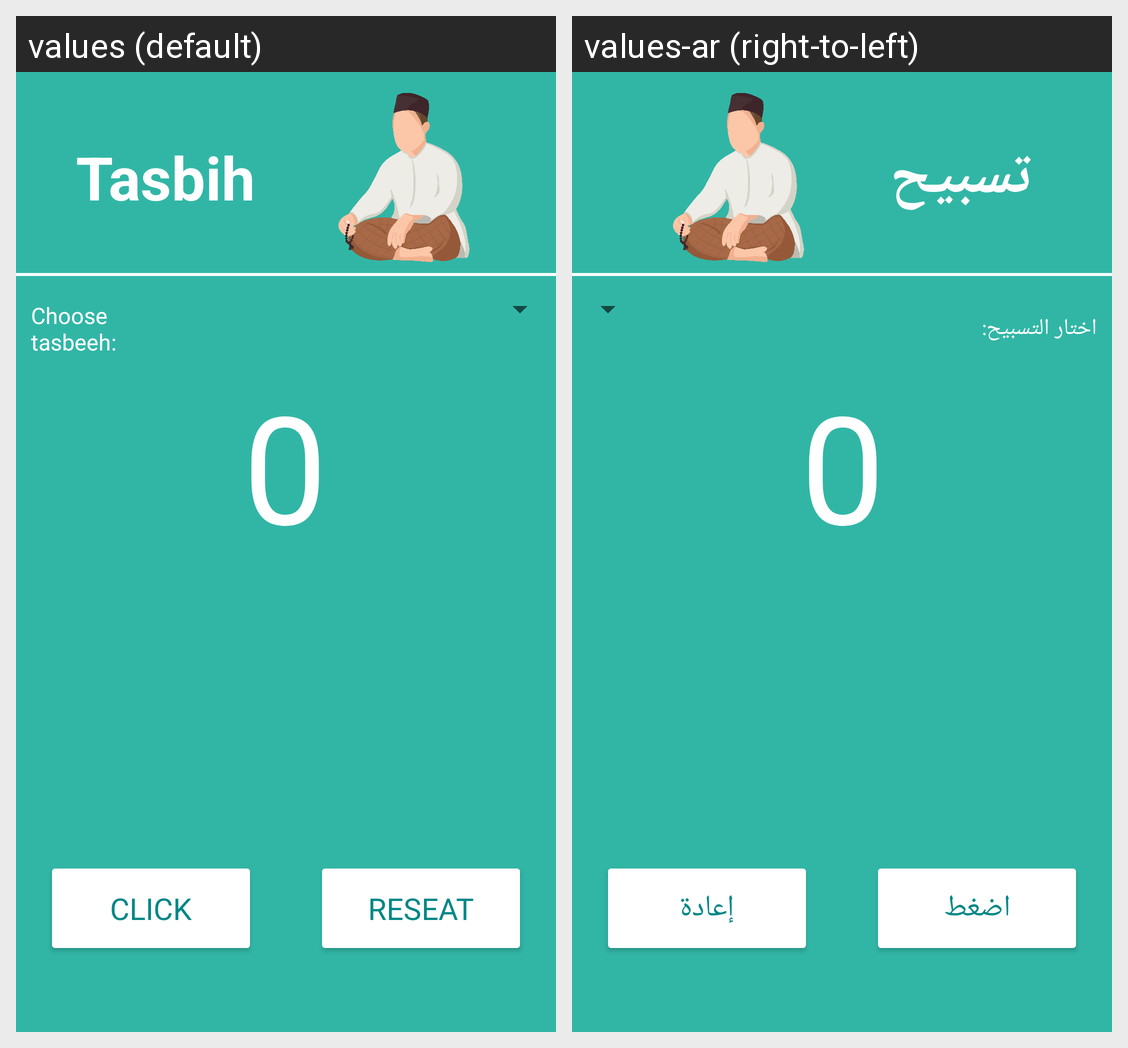

The Android screen above is rendered under two locales of the same app. Produce the string resources it draws, with the default and per-locale values.
Android screen res/layout/fragment_tasbih.xml rendered under 2 locales, left to right: values (default), values-ar (right-to-left). Device: Nexus 5 (rendered at 1080×1920; each locale shown at half size, 540×960, under a caption strip naming it); theme Theme.BaytAlmuqadas.
Strings drawn on this screen, with the default value and each locale's value (text and hints the layout hard-codes, and strings that could not be matched under every locale, appear in the picture but are not listed):

titl_tasbih
  values: Tasbih
  values-ar: تسبيح

choose_tasbeeh
  values: Choose tasbeeh:
  values-ar: اختار التسبيح:

click
  values: Click
  values-ar: اضغط

reseat
  values: Reseat
  values-ar: إعادة
